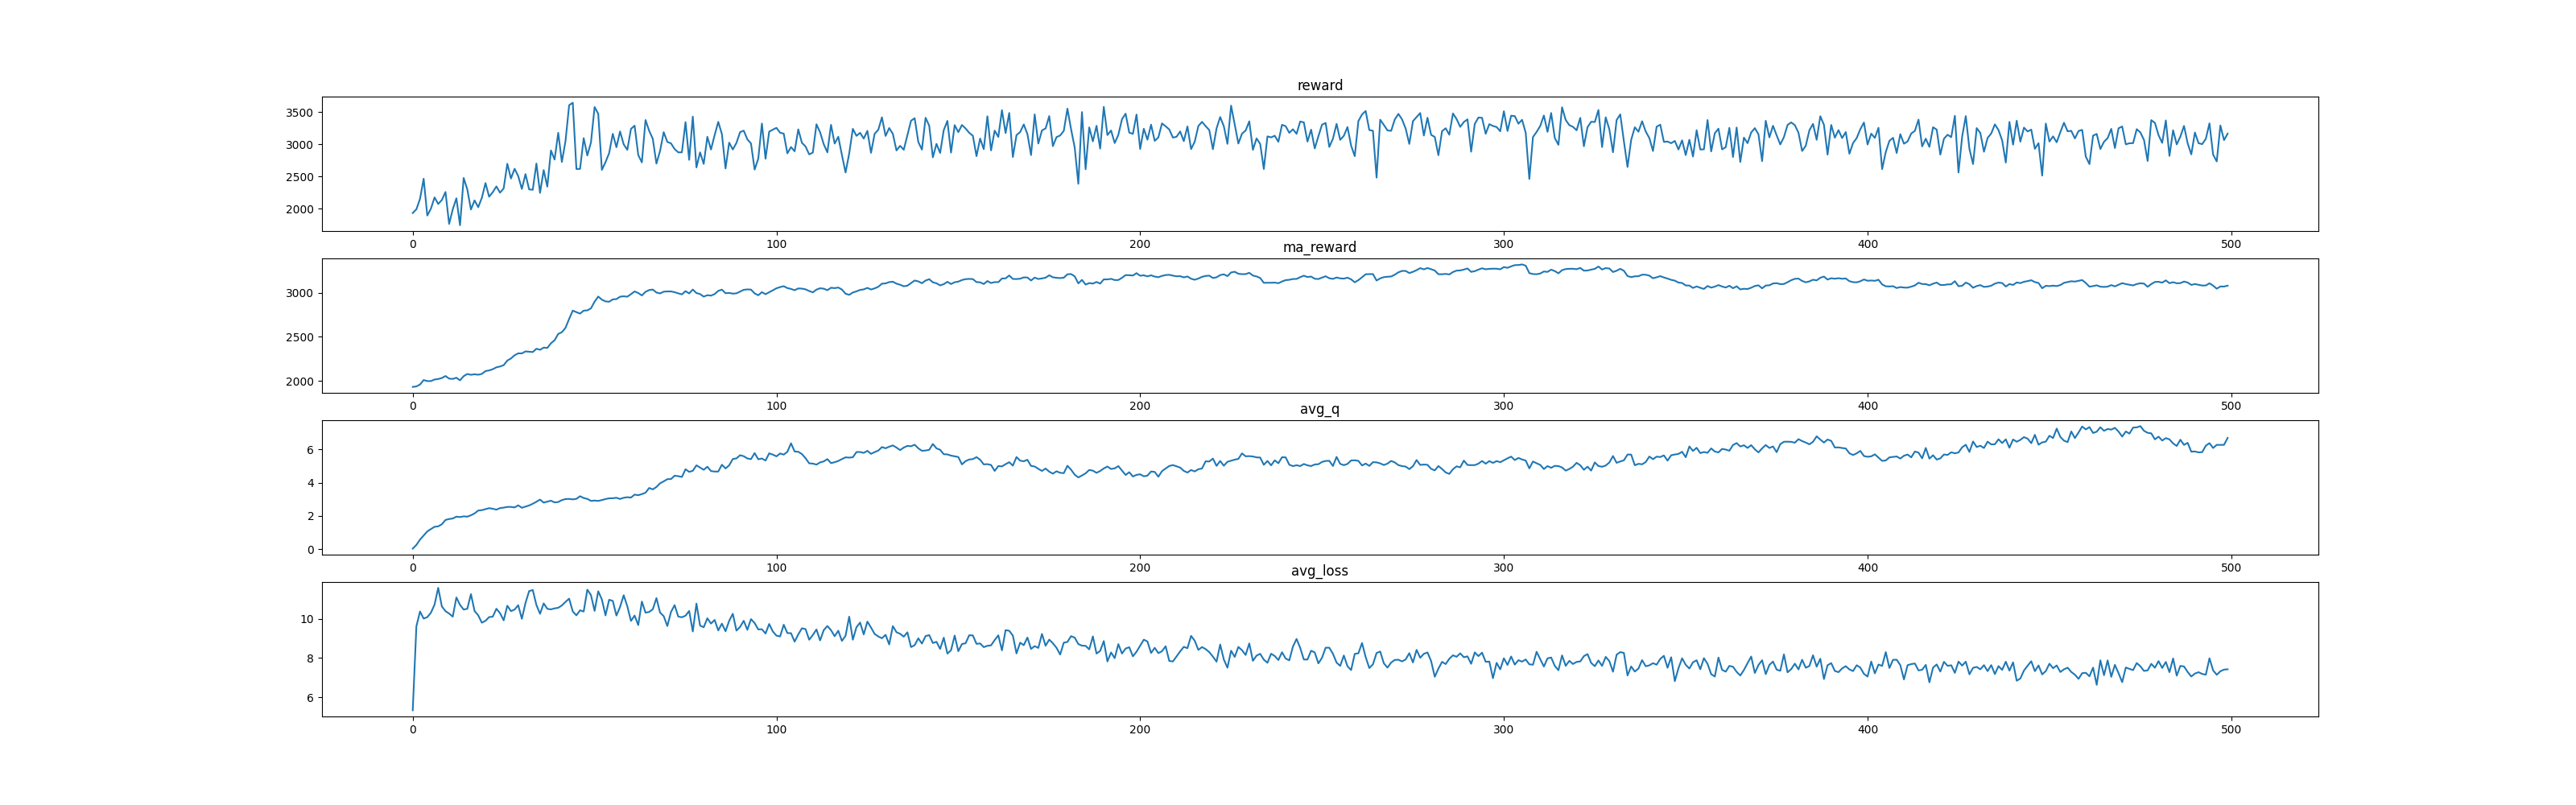

The data file committed next to this chart (first rows):
, reward, ma_reward, avg_q, avg_loss
0, 1933, 1933, 0.03274, 5.342
1, 1992, 1939, 0.2543, 9.611
2, 2154, 1961, 0.5765, 10.37
3, 2466, 2011, 0.8191, 10
4, 1894, 1999, 1.068, 10.08
5, 2002, 2000, 1.211, 10.3
6, 2176, 2017, 1.347, 10.72
7, 2074, 2023, 1.371, 11.57
8, 2136, 2034, 1.499, 10.63
9, 2260, 2057, 1.759, 10.38
10, 1764, 2027, 1.814, 10.26
11, 1990, 2024, 1.846, 10.1
12, 2162, 2038, 1.958, 11.08
13, 1744, 2008, 1.931, 10.7
14, 2478, 2055, 1.975, 10.46
15, 2300, 2080, 1.956, 10.5
16, 1988, 2071, 2.039, 11.25
17, 2129, 2076, 2.151, 10.39
18, 2023, 2071, 2.323, 10.17
19, 2170, 2081, 2.347, 9.796
20, 2398, 2113, 2.408, 9.892
21, 2187, 2120, 2.468, 10.08
22, 2257, 2134, 2.432, 10.1
23, 2346, 2155, 2.379, 10.51
24, 2249, 2164, 2.472, 10.28
25, 2316, 2180, 2.499, 9.916
26, 2698, 2231, 2.542, 10.66
27, 2469, 2255, 2.543, 10.38
28, 2620, 2292, 2.512, 10.46
29, 2506, 2313, 2.638, 10.68
30, 2307, 2313, 2.491, 9.991
31, 2538, 2335, 2.559, 10.8
32, 2301, 2332, 2.631, 11.4
33, 2294, 2328, 2.733, 11.46
34, 2702, 2365, 2.852, 10.69
35, 2246, 2353, 2.983, 10.25
36, 2600, 2378, 2.801, 10.78
37, 2343, 2375, 2.858, 10.5
38, 2905, 2428, 2.916, 10.47
39, 2763, 2461, 2.814, 10.53
40, 3179, 2533, 2.836, 10.55
41, 2726, 2552, 2.952, 10.67
42, 3050, 2602, 3.013, 10.85
43, 3608, 2703, 3.024, 11.02
44, 3646, 2797, 2.995, 10.37
45, 2617, 2779, 3.029, 10.17
46, 2619, 2763, 3.187, 10.43
47, 3096, 2796, 3.077, 10.36
48, 2828, 2799, 3.025, 11.48
49, 3029, 2822, 2.905, 11.2
50, 3580, 2898, 2.925, 10.4
51, 3475, 2956, 2.903, 11.39
52, 2603, 2921, 2.954, 10.98
53, 2724, 2901, 3.017, 10.17
54, 2864, 2897, 3.058, 10.96
55, 3164, 2924, 3.065, 10.9
56, 2955, 2927, 3.092, 10.16
57, 3200, 2954, 3.021, 10.6
58, 2999, 2959, 3.091, 11.19
59, 2915, 2954, 3.126, 10.63
... 440 more rows
